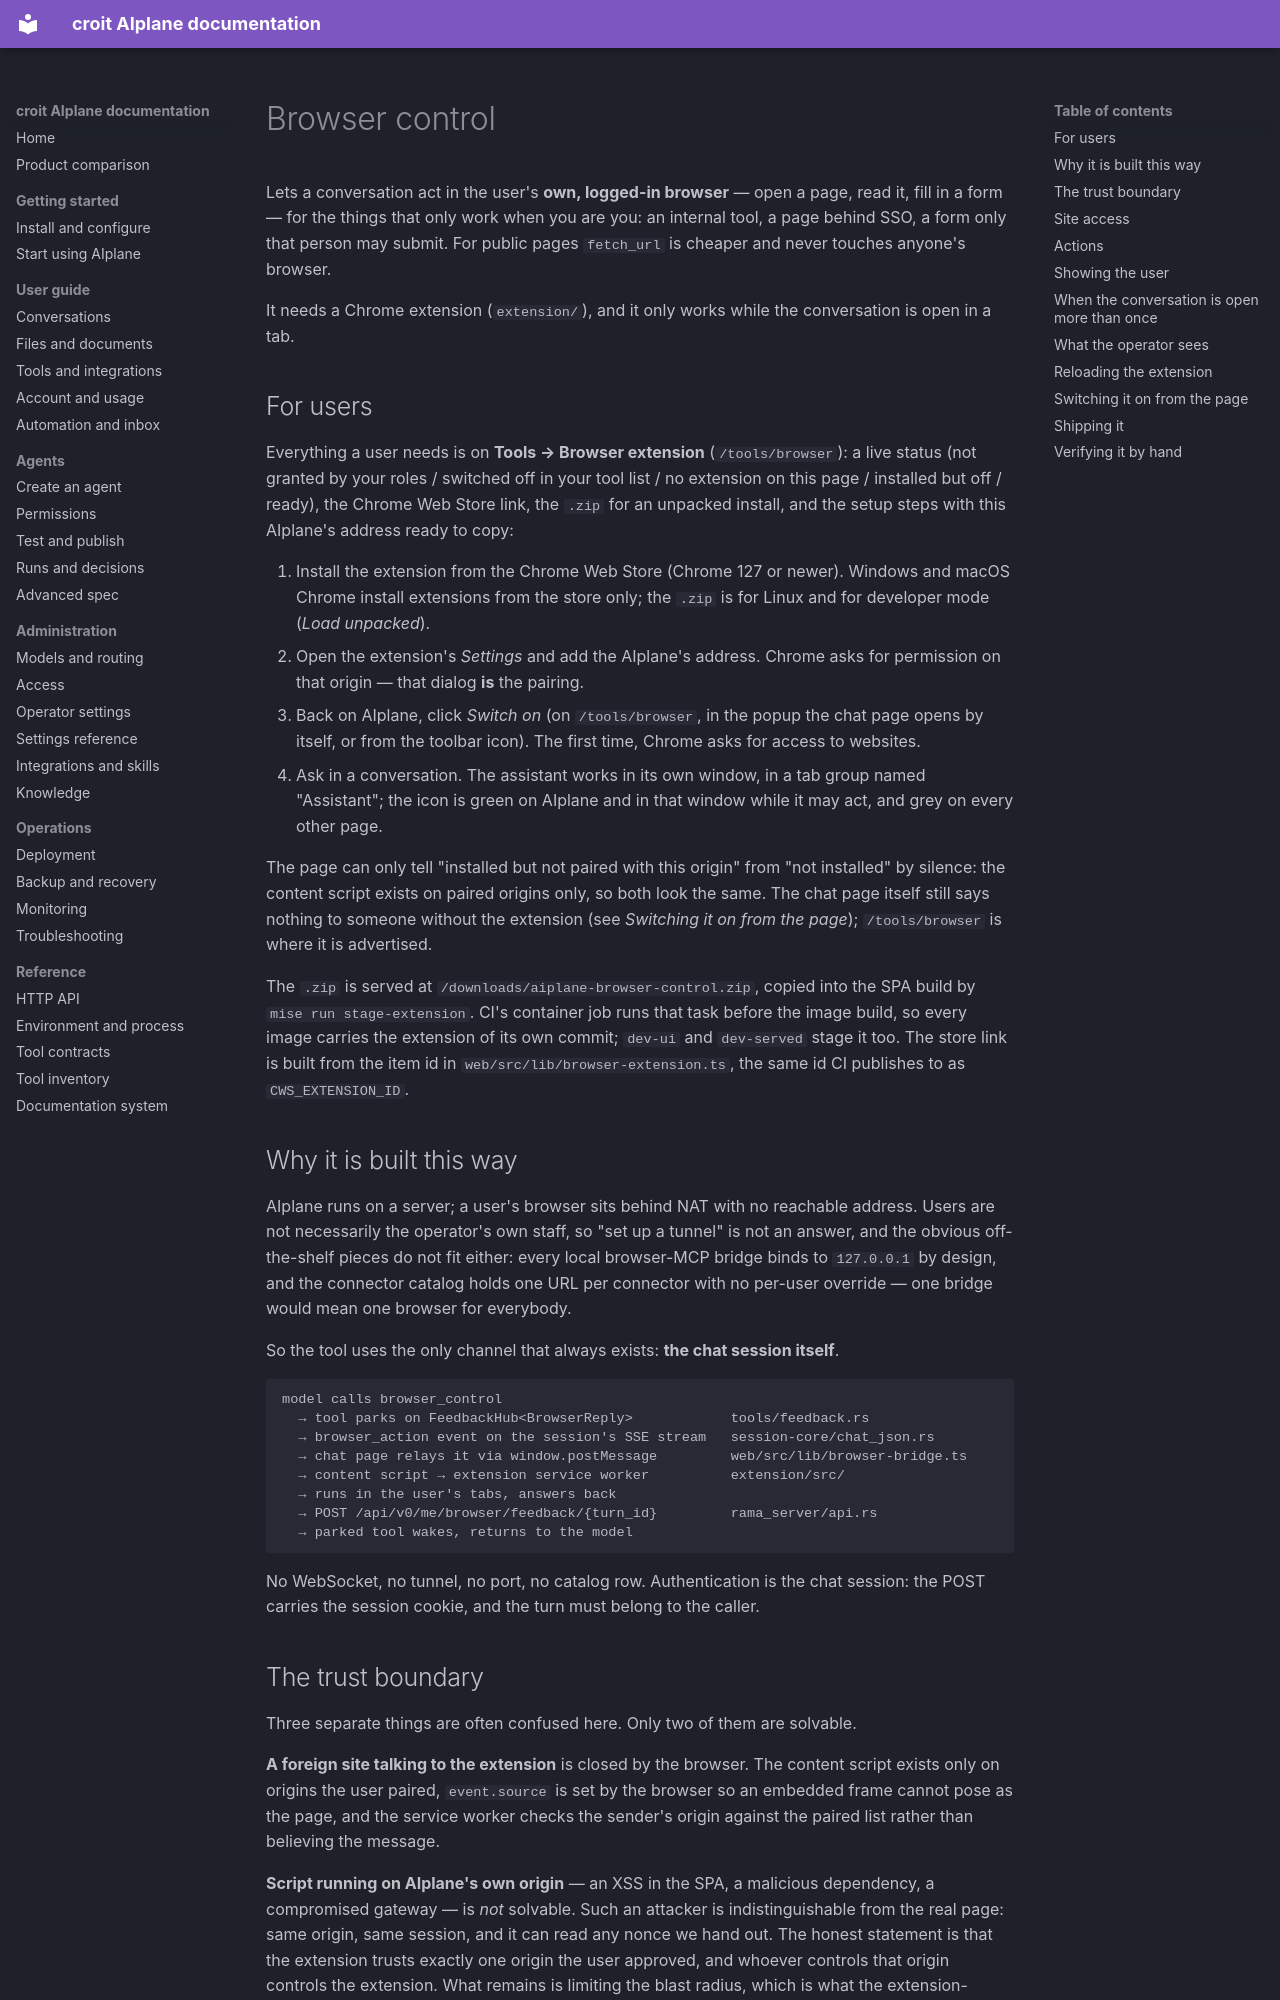

repository: Jojodicus/aiplane · page: browser-control/index.html · generator: mkdocs

# Browser control

Lets a conversation act in the user's **own, logged-in browser** — open a page,
read it, fill in a form — for the things that only work when you are you: an
internal tool, a page behind SSO, a form only that person may submit. For public
pages `fetch_url` is cheaper and never touches anyone's browser.

It needs a Chrome extension (`extension/`), and it only works while the
conversation is open in a tab.

## For users

Everything a user needs is on **Tools → Browser extension** (`/tools/browser`):
a live status (not granted by your roles / switched off in your tool list / no
extension on this page / installed but off / ready), the Chrome Web Store link,
the `.zip` for an unpacked install, and the setup steps with this AIplane's
address ready to copy:

1. Install the extension from the Chrome Web Store (Chrome 127 or newer).
   Windows and macOS Chrome install extensions from the store only; the `.zip`
   is for Linux and for developer mode (*Load unpacked*).
2. Open the extension's *Settings* and add the AIplane's address. Chrome asks
   for permission on that origin — that dialog **is** the pairing.
3. Back on AIplane, click *Switch on* (on `/tools/browser`, in the popup the
   chat page opens by itself, or from the toolbar icon). The first time, Chrome
   asks for access to websites.
4. Ask in a conversation. The assistant works in its own window, in a tab group
   named "Assistant"; the icon is green on AIplane and in that window while it
   may act, and grey on every other page.

The page can only tell "installed but not paired with this origin" from "not
installed" by silence: the content script exists on paired origins only, so
both look the same. The chat page itself still says nothing to someone without
the extension (see *Switching it on from the page*); `/tools/browser` is where
it is advertised.

The `.zip` is served at `/downloads/aiplane-browser-control.zip`, copied into
the SPA build by `mise run stage-extension`. CI's container job runs that task
before the image build, so every image carries the extension of its own commit;
`dev-ui` and `dev-served` stage it too. The store link is built from the item
id in `web/src/lib/browser-extension.ts`, the same id CI publishes to as
`CWS_EXTENSION_ID`.

## Why it is built this way

AIplane runs on a server; a user's browser sits behind NAT with no reachable
address. Users are not necessarily the operator's own staff, so "set up a
tunnel" is not an answer, and the obvious off-the-shelf pieces do not fit
either: every local browser-MCP bridge binds to `127.0.0.1` by design, and the
connector catalog holds one URL per connector with no per-user override — one
bridge would mean one browser for everybody.

So the tool uses the only channel that always exists: **the chat session
itself**.

```
model calls browser_control
  → tool parks on FeedbackHub<BrowserReply>            tools/feedback.rs
  → browser_action event on the session's SSE stream   session-core/chat_json.rs
  → chat page relays it via window.postMessage         web/src/lib/browser-bridge.ts
  → content script → extension service worker          extension/src/
  → runs in the user's tabs, answers back
  → POST /api/v0/me/browser/feedback/{turn_id}         rama_server/api.rs
  → parked tool wakes, returns to the model
```

No WebSocket, no tunnel, no port, no catalog row. Authentication is the chat
session: the POST carries the session cookie, and the turn must belong to the
caller.
